Labelled photos from "dataset", an image-classification folder in JOHANNABELL/bananavision. The possible labels are: mure malade, mure saint, tropmure malade, tropmure saint, vert malade, vert sain.

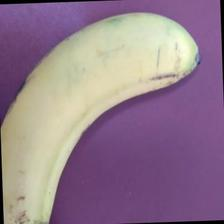
Label: mure saint

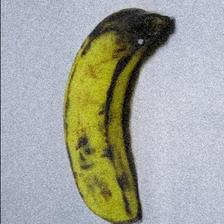
Label: tropmure saint

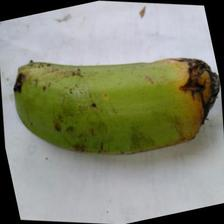
Label: vert malade

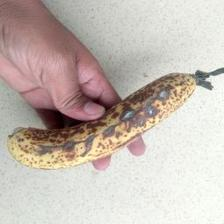
Label: mure malade

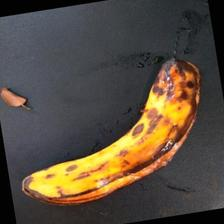
Label: tropmure malade

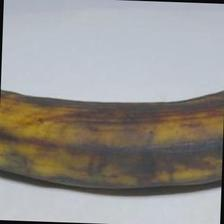
Label: tropmure saint
